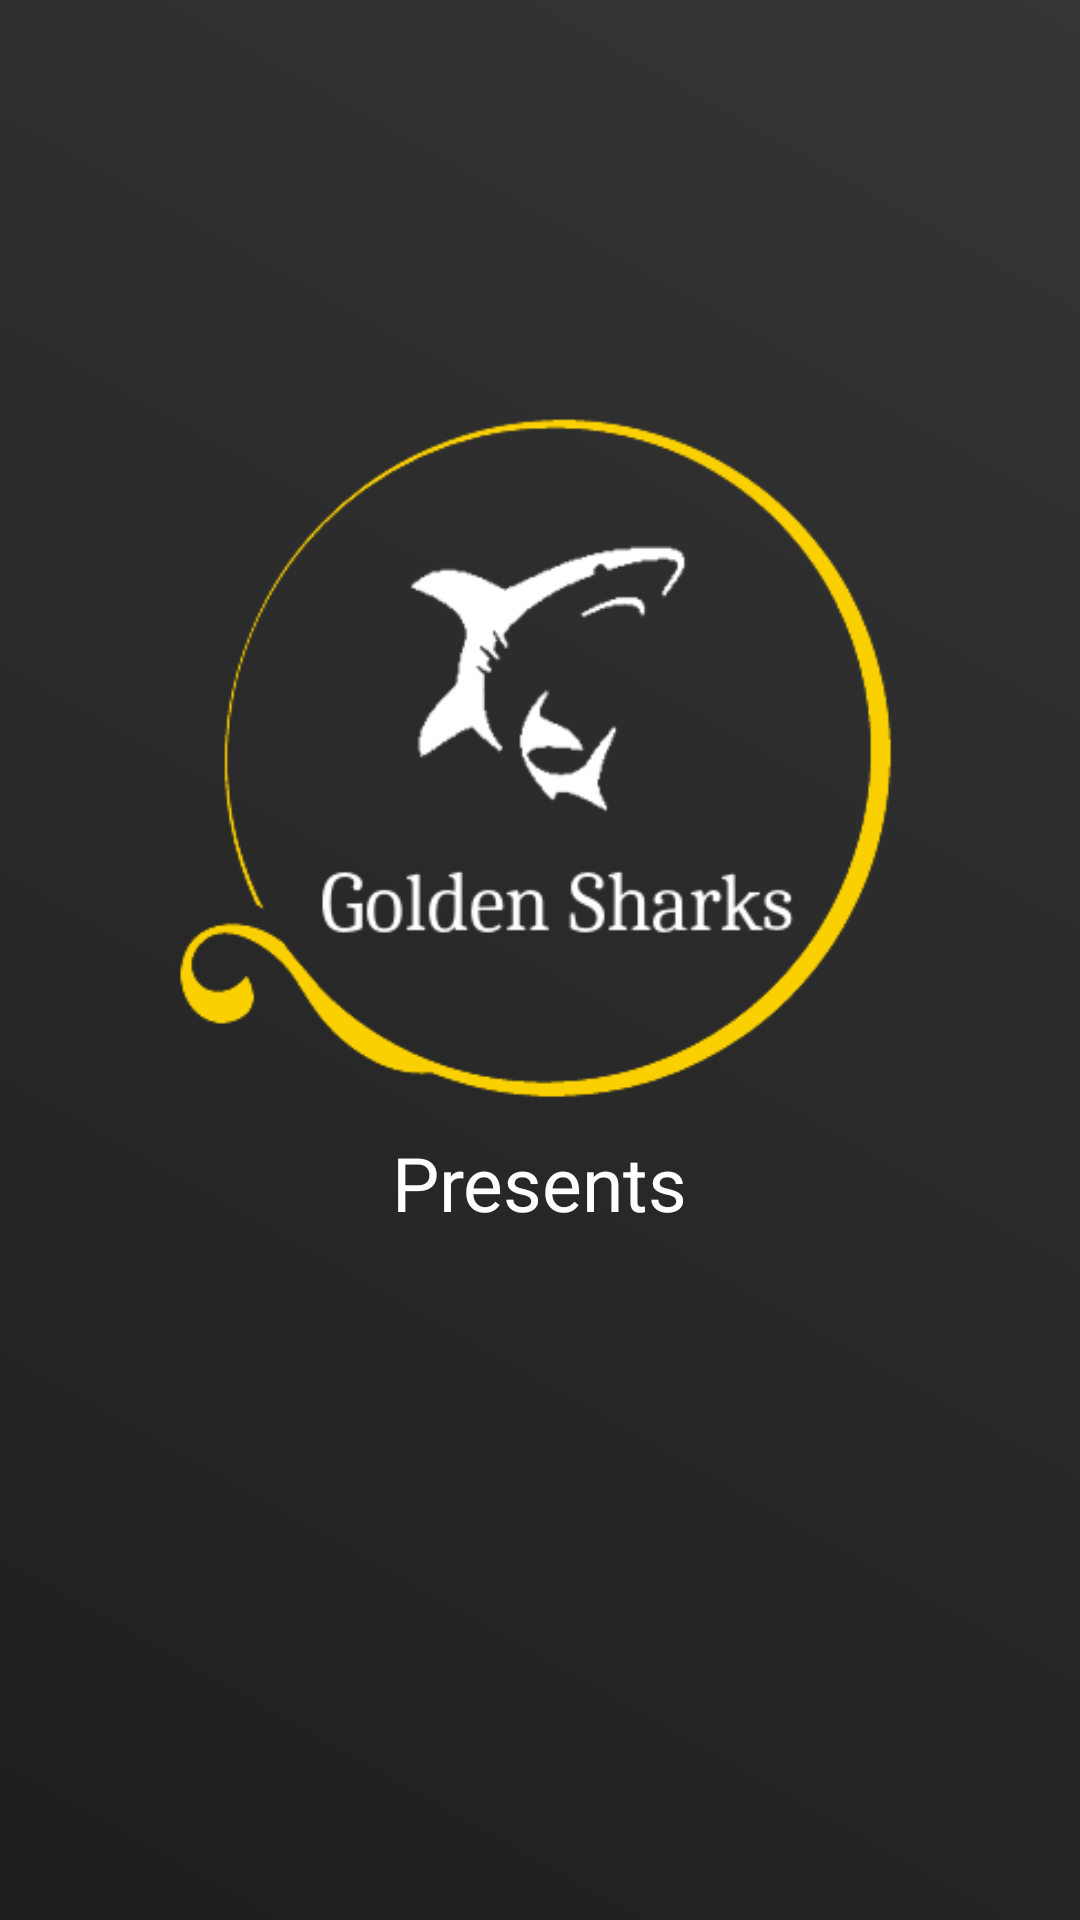

Produce the Android XML layout that renders to this screen, including the resource entries it uses.
<!-- AndroidManifest.xml: application theme Theme.UntitledSharkGames -->
<!-- res/layout/activity_main.xml -->
<?xml version="1.0" encoding="utf-8"?>
<androidx.constraintlayout.widget.ConstraintLayout xmlns:android="http://schemas.android.com/apk/res/android"
    xmlns:app="http://schemas.android.com/apk/res-auto"
    xmlns:tools="http://schemas.android.com/tools"
    android:layout_width="match_parent"
    android:layout_height="match_parent"
    tools:context=".MainActivity"
    android:background="@drawable/loading_page_gradient">

    <RelativeLayout
        android:layout_width="match_parent"
        android:layout_height="match_parent"
        android:gravity="center">

        <ImageView
            android:id="@+id/image"
            android:layout_width="250dp"
            android:layout_height="250dp"
            android:layout_centerInParent="true"
            android:src="@drawable/golden_sharks"
            android:layout_marginTop="175dp"
            />

        <TextView
            android:id="@+id/presents"
            android:layout_width="wrap_content"
            android:layout_height="wrap_content"
            android:layout_below="@+id/image"
            android:layout_centerInParent="true"
            android:text="@string/presents"
            android:textColor="@color/white"
            android:textSize="25dp" />

        <TextView
            android:layout_width="wrap_content"
            android:layout_height="wrap_content"
            android:layout_below="@+id/presents"
            android:layout_marginLeft="10dp"
            android:layout_marginTop="240dp"
            android:layout_marginRight="10dp"
            android:text="@string/developpedBy"
            android:textAlignment="center"
            android:textColor="@color/white"
            android:textSize="10dp" />
    </RelativeLayout>

</androidx.constraintlayout.widget.ConstraintLayout>
<!-- resources referenced by this layout -->
<resources>
  <color name="white">#FFFFFFFF</color>
  <!-- drawable golden_sharks: png bitmap (drawable, 29369 bytes) -->
  <!-- drawable loading_page_gradient (drawable) -->
  <?xml version="1.0" encoding="utf-8"?>
  <selector xmlns:android="http://schemas.android.com/apk/res/android">
      <item>
          <shape>
              <gradient
                  android:startColor="#1E1E1E"
                  android:endColor="#353535"
                  android:type="linear"
                  android:angle="45"/>
          </shape>
      </item>
  </selector>
  <string name="developpedBy">Developped by Golden Sharks ltd, development studio created in 2023 by Molinier Camille &amp; Ruellou Louis ProgM, Hélène Feuillâtre, Johann Bourcier 2023</string>
  <string name="presents">Presents</string>
  <style name="Theme.UntitledSharkGames" parent="Theme.MaterialComponents.DayNight.DarkActionBar">
          
          <item name="colorPrimary">@color/purple_500</item>
          <item name="colorPrimaryVariant">@color/purple_700</item>
          <item name="colorOnPrimary">@color/white</item>
          
          <item name="colorSecondary">@color/teal_200</item>
          <item name="colorSecondaryVariant">@color/teal_700</item>
          <item name="colorOnSecondary">@color/black</item>
          
          <item name="android:statusBarColor">?attr/colorPrimaryVariant</item>
          
      </style>
  <color name="purple_500">#FF6200EE</color>
  <color name="purple_700">#FF3700B3</color>
  <color name="teal_200">#FF03DAC5</color>
  <color name="teal_700">#FF018786</color>
  <color name="black">#FF000000</color>
</resources>
